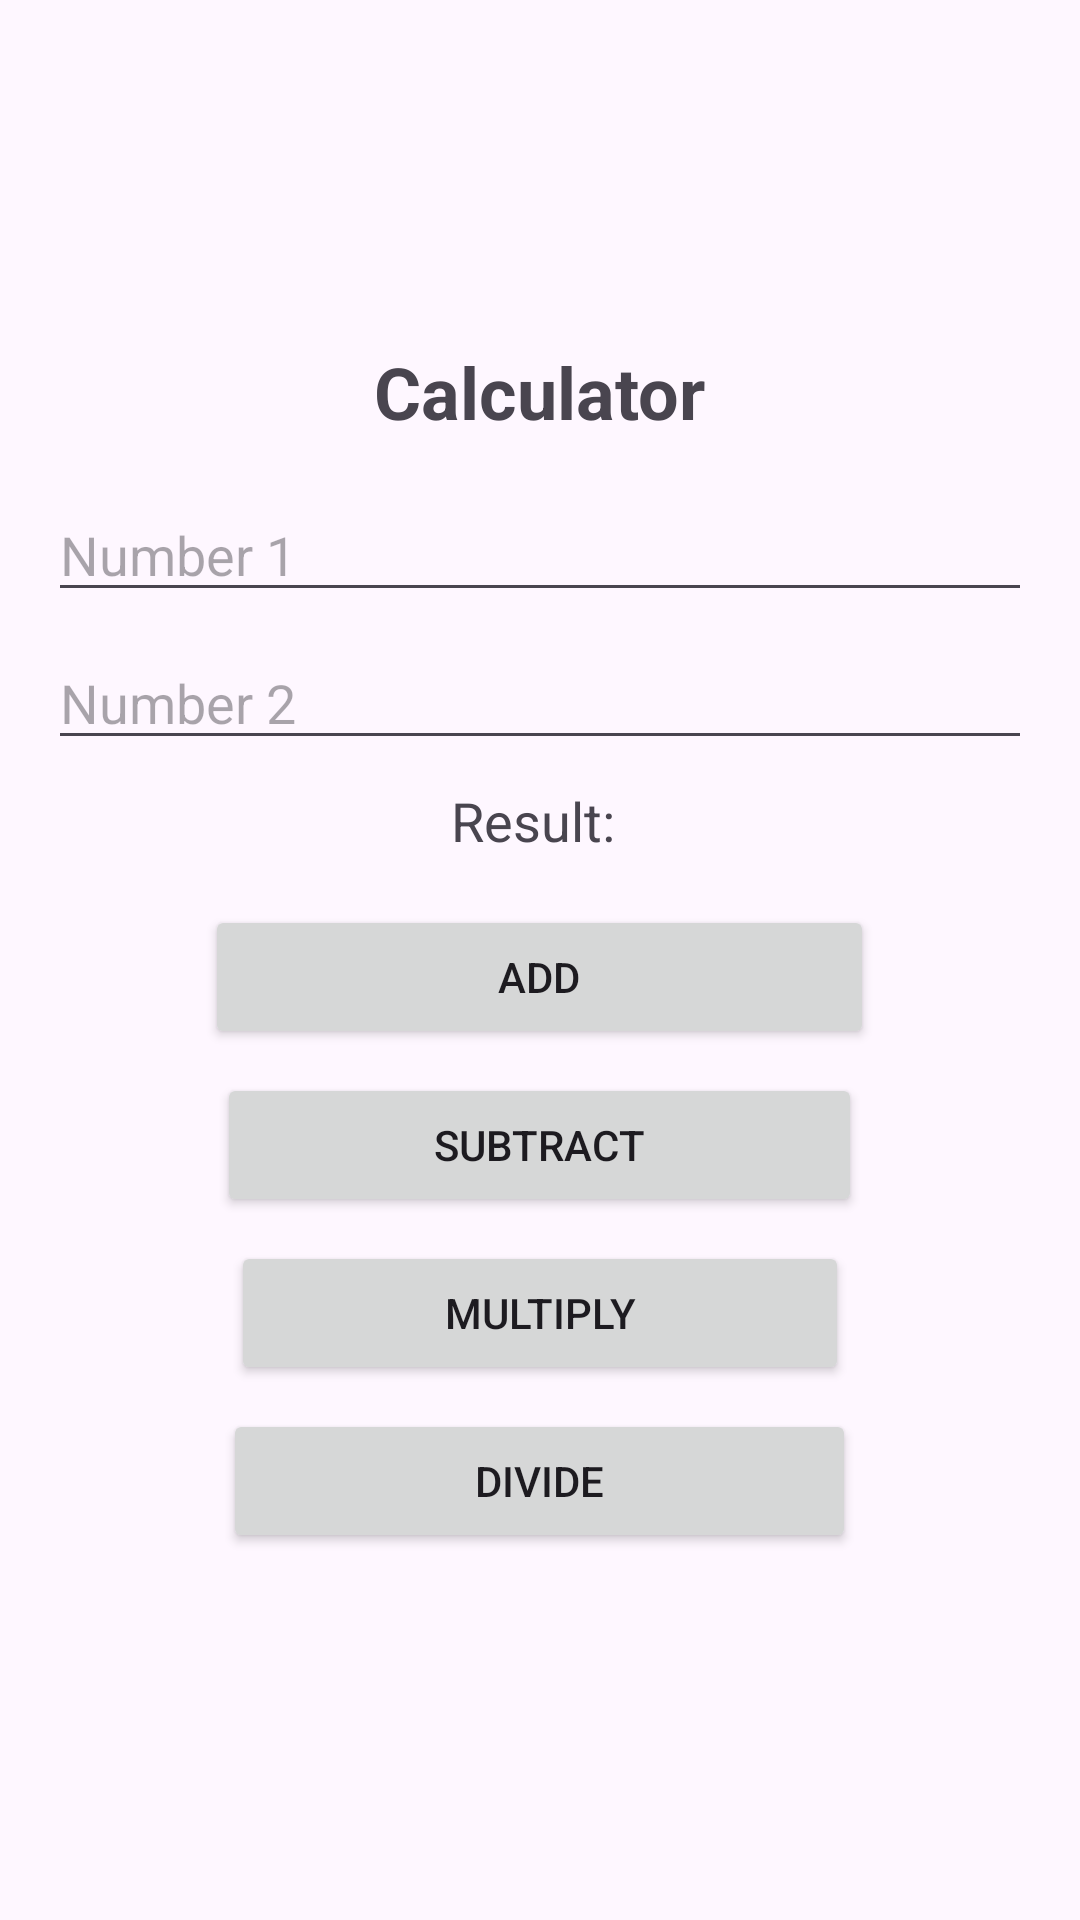

This screen was rendered from an Android layout file. Write that file and the resources it references.
<!-- AndroidManifest.xml: application theme Theme.LauncherActivity -->
<!-- res/layout/activity_second.xml -->
<?xml version="1.0" encoding="utf-8"?>
<LinearLayout xmlns:android="http://schemas.android.com/apk/res/android"
    android:layout_width="match_parent"
    android:layout_height="match_parent"
    android:orientation="vertical"
    android:gravity="center"
    android:padding="16dp">

    <TextView
        android:id="@+id/textViewTitle"
        android:layout_width="wrap_content"
        android:layout_height="wrap_content"
        android:text="Calculator"
        android:textSize="24sp"
        android:textStyle="bold"
        android:layout_marginBottom="16dp" />

    <EditText
        android:id="@+id/editTextNumber1"
        android:layout_width="match_parent"
        android:layout_height="wrap_content"
        android:layout_marginBottom="8dp"
        android:hint="Number 1"
        android:inputType="numberDecimal" />

    <EditText
        android:id="@+id/editTextNumber2"
        android:layout_width="match_parent"
        android:layout_height="wrap_content"
        android:layout_marginBottom="8dp"
        android:hint="Number 2"
        android:inputType="numberDecimal" />

    <TextView
        android:id="@+id/textViewResult"
        android:layout_width="wrap_content"
        android:layout_height="wrap_content"
        android:text="Result: "
        android:textSize="18sp"
        android:layout_marginBottom="16dp" />

    <Button
        android:id="@+id/buttonAdd"
        android:layout_width="223dp"
        android:layout_height="wrap_content"
        android:layout_marginBottom="8dp"
        android:text="Add" />

    <Button
        android:id="@+id/buttonSubtract"
        android:layout_width="215dp"
        android:layout_height="wrap_content"
        android:layout_marginBottom="8dp"
        android:text="Subtract" />

    <Button
        android:id="@+id/buttonMultiply"
        android:layout_width="206dp"
        android:layout_height="wrap_content"
        android:layout_marginBottom="8dp"
        android:text="Multiply" />

    <Button
        android:id="@+id/buttonDivide"
        android:layout_width="211dp"
        android:layout_height="wrap_content"
        android:layout_marginBottom="8dp"
        android:text="Divide" />
</LinearLayout>
<!-- resources referenced by this layout -->
<resources>
  <style name="Theme.LauncherActivity" parent="Base.Theme.LauncherActivity" />
  <style name="Base.Theme.LauncherActivity" parent="Theme.Material3.DayNight.NoActionBar">
          
          
      </style>
</resources>
